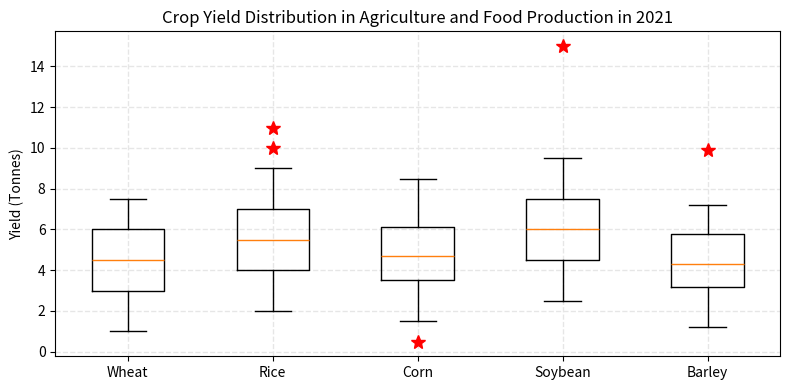

Generate this figure with matplotlib: (Note: this script raises an exception after producing the figure.)

import numpy as np
import matplotlib.pyplot as plt

data = [[1,3,4.5,6,7.5],
        [2,4,5.5,7,9],
        [1.5,3.5,4.7,6.1,8.5],
        [2.5,4.5,6,7.5,9.5],
        [1.2,3.2,4.3,5.8,7.2]]

outliers = [[], [10, 11], [0.5], [15], [9.9]]
line_labels = ['Wheat', 'Rice', 'Corn', 'Soybean', 'Barley']

fig = plt.figure(figsize=(8,4))
ax = fig.add_subplot(111)
ax.boxplot(data, whis=1.5)
ax.set_title('Crop Yield Distribution in Agriculture and Food Production in 2021')
ax.set_xticklabels(line_labels)
ax.set_ylabel('Yield (Tonnes)')

for i, outlier in enumerate(outliers):
    if outlier:
        ax.plot(np.repeat(i+1, len(outlier)), outlier, 'r*', markersize=10)

plt.grid(True, lw=1, ls='--', c='.9')
plt.tight_layout()
plt.savefig('/cpfs01/user/yehancheng/workspace/datasets/SimChartV2/demo/box/png/38_202312270030.png')
plt.clf()
